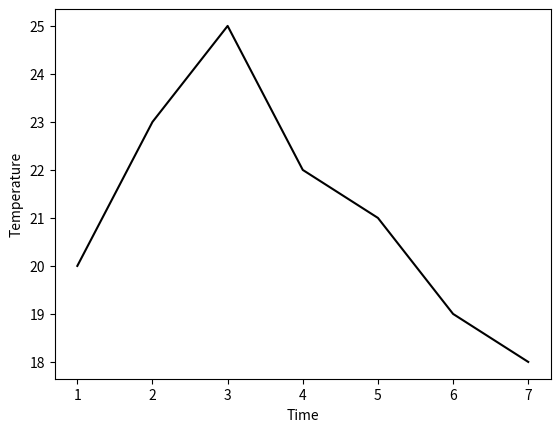

Write Python code to recreate this figure.

from numpy import array
import matplotlib.pyplot as plt

time = array([1,2,3,4,5,6,7])
temp = array([20,23,25,22,21,19,18])

plt.plot(time,temp,'k')
plt.xlabel('Time')
plt.ylabel('Temperature')
plt.show()
